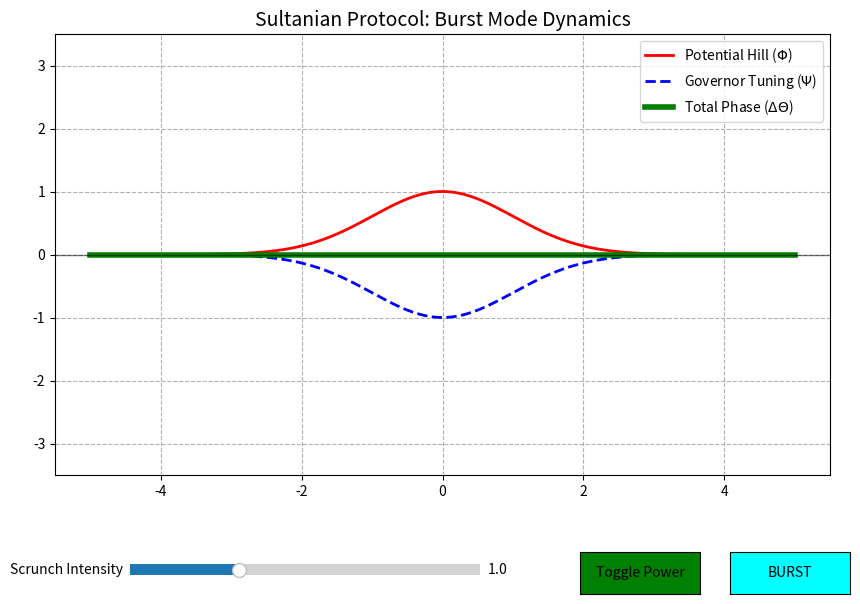

The script that saved this image:
"""
To implement the "Burst Mode", we introduce a high-energy transient state to the Governor's logic. 
In this mode, the $k$-factor doesn't just cancel the potential ($\Phi$)—it over-compensates for it.
By driving the Total Phase ($\Delta\Theta$) into a negative value, you create a "Repulsive Shadow." 
Instead of just gliding through the gravity hill, the ship mathematically "jumps" off it. 
This is useful for escaping the densest part of the "Scrunch" if the identity margin $R$ starts to drop.
Python Dynamic Simulation: Sultanian Burst ModeThis script adds a "BURST" button. When clicked, 
it triggers a temporary spike that pushes the green line below the zero axis.

Physics of the Burst ModeWhen you engage Burst Mode:
The Blue Line (Governor Tuning): It spikes to $1.5 \times$ the depth of the potential hill. This requires a massive injection of energy into the Graphene Shroud.
The Green Line (Total Phase): It dips into the Negative Phase region.
The "Leap": Because $\Delta\Theta$ is now negative, the ship experiences a "Phase Buoyancy." 
In the context of the Aharonov-Bohm effect, you have effectively reversed the topological winding. 
Instead of being attracted or crushed by the "Scrunch," the ship is mathematically pushed away from it.

The "Shadow" Advantage
In "Burst Mode," you aren't just invisible to the heat and light (the Shadow);
 you are refracting the vacuum itself. You become a "negative presence." 
 This would allow an astronaut or a ship to clear the most dangerous part of a gravitational singularity in half the time of a standard glide.
"""
import numpy as np
import matplotlib.pyplot as plt
from matplotlib.widgets import Slider, Button

# --- Sultanian Simulation Parameters ---
x = np.linspace(-5, 5, 500)
shroud_active = True
burst_active = False

def calculate_phi(x, amplitude):
    return amplitude * np.exp(-(x**2) / 2)

# --- Initial Plot Setup ---
fig, ax = plt.subplots(figsize=(10, 7))
plt.subplots_adjust(bottom=0.25)

initial_amp = 1.0
phi_hill = calculate_phi(x, initial_amp)
gov_valley = -phi_hill
total_phase = phi_hill + gov_valley

line_phi, = ax.plot(x, phi_hill, 'r-', lw=2, label=r'Potential Hill ($\Phi$)')
line_gov, = ax.plot(x, gov_valley, 'b--', lw=2, label=r'Governor Tuning ($\Psi$)')
line_total, = ax.plot(x, total_phase, 'g-', lw=4, label=r'Total Phase ($\Delta\Theta$)')

ax.set_ylim(-3.5, 3.5)
ax.set_title("Sultanian Protocol: Burst Mode Dynamics", fontsize=14)
ax.axhline(0, color='black', linewidth=1, alpha=0.5)
ax.legend(loc='upper right')
ax.grid(True, linestyle='--')

# --- Interactive Controls ---
ax_amp = plt.axes([0.2, 0.1, 0.35, 0.03])
s_amp = Slider(ax_amp, 'Scrunch Intensity', 0.1, 3.0, valinit=initial_amp)

ax_pow = plt.axes([0.65, 0.08, 0.12, 0.06])
b_pow = Button(ax_pow, 'Toggle Power', color='green', hovercolor='gray')

ax_burst = plt.axes([0.80, 0.08, 0.12, 0.06])
b_burst = Button(ax_burst, 'BURST', color='cyan', hovercolor='yellow')

def update(val):
    amp = s_amp.val
    new_phi = calculate_phi(x, amp)
    line_phi.set_ydata(new_phi)
    
    if not shroud_active:
        line_gov.set_ydata(np.zeros_like(x))
        line_total.set_ydata(new_phi)
        line_total.set_color('orange')
    elif burst_active:
        # BURST MODE: Governor tuning is 1.5x the potential
        burst_valley = -1.5 * new_phi
        line_gov.set_ydata(burst_valley)
        line_total.set_ydata(new_phi + burst_valley)
        line_total.set_color('blue') # Negative Phase shift
    else:
        line_gov.set_ydata(-new_phi)
        line_total.set_ydata(np.zeros_like(x))
        line_total.set_color('green')
        
    fig.canvas.draw_idle()

def toggle_shroud(event):
    global shroud_active
    shroud_active = not shroud_active
    b_pow.color = 'green' if shroud_active else 'red'
    update(s_amp.val)

def trigger_burst(event):
    global burst_active
    burst_active = not burst_active
    b_burst.color = 'yellow' if burst_active else 'cyan'
    update(s_amp.val)

s_amp.on_changed(update)
b_pow.on_clicked(toggle_shroud)
b_burst.on_clicked(trigger_burst)

plt.show()
